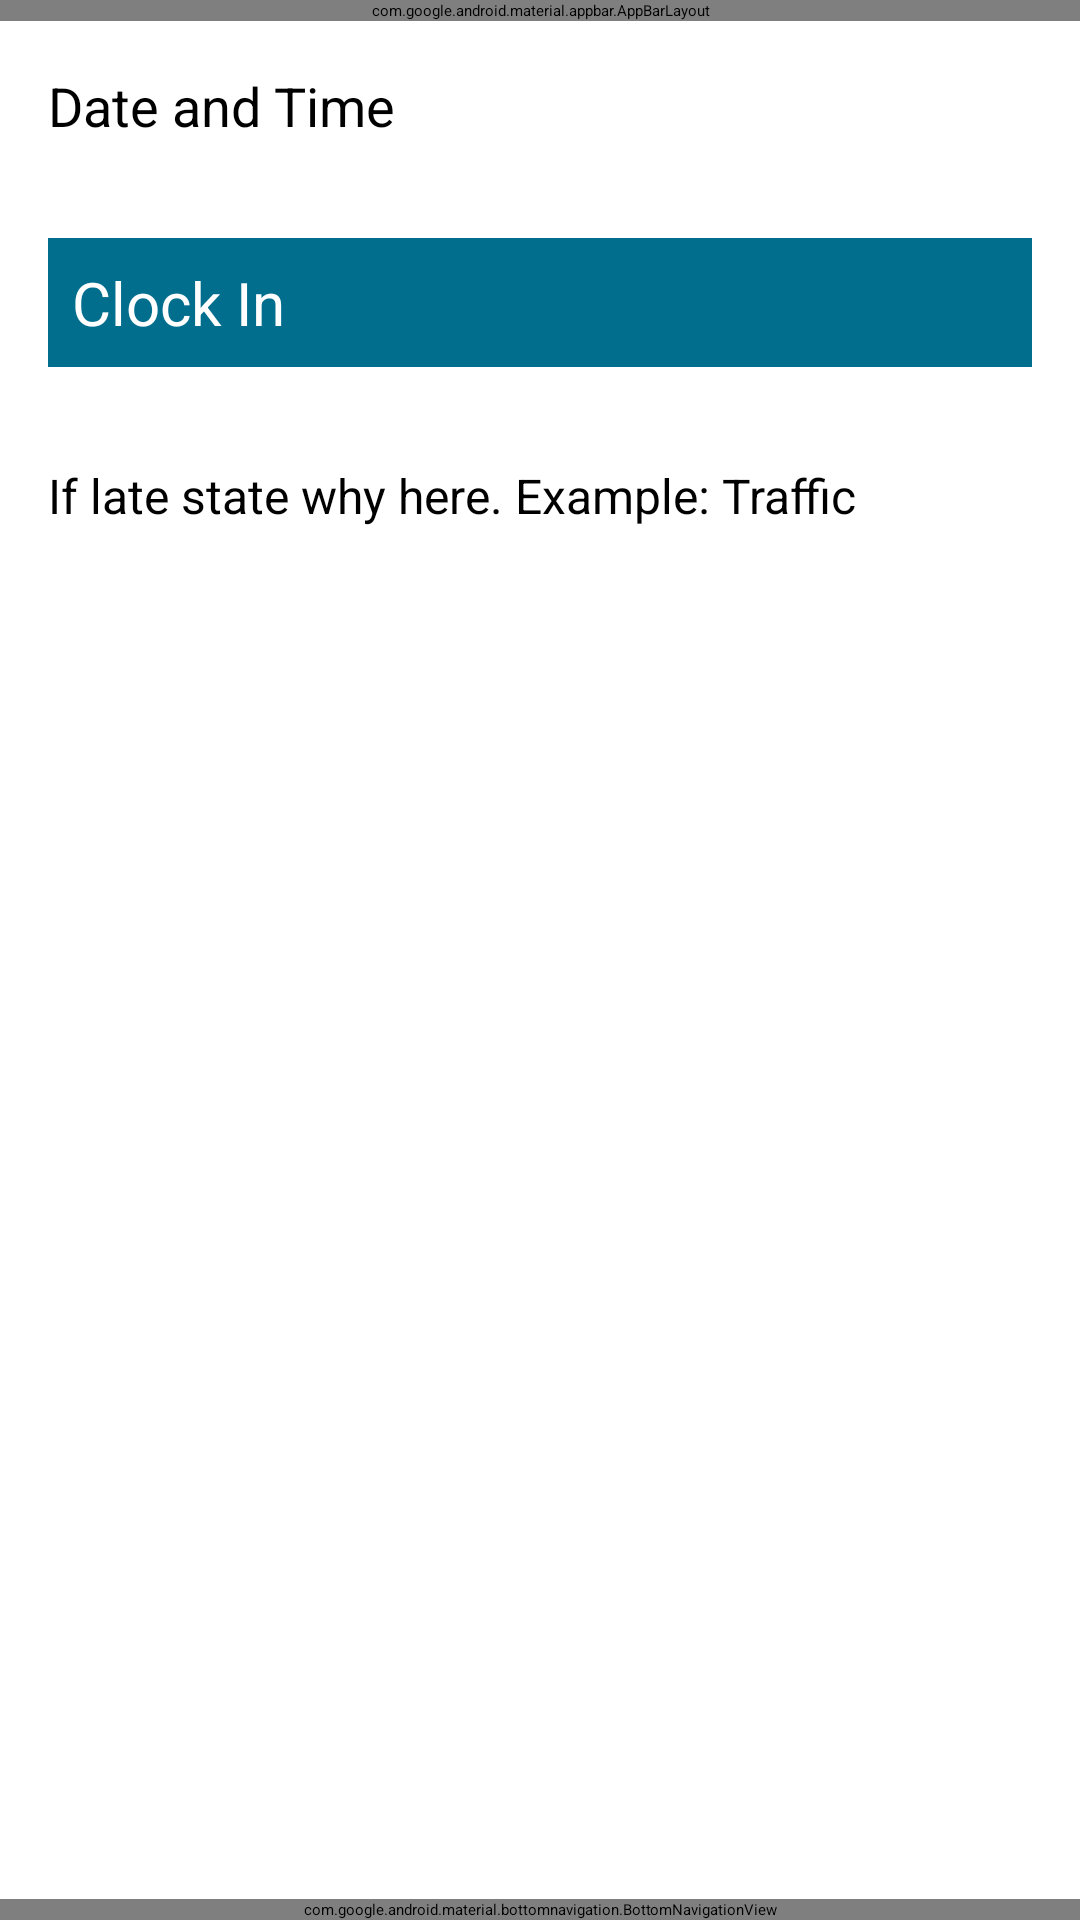

This screen was rendered from an Android layout file. Write that file and the resources it references.
<!-- AndroidManifest.xml: activity theme Theme.App.SplashScreen -->
<!-- res/layout/activity_main.xml -->
<?xml version="1.0" encoding="utf-8"?>
<androidx.constraintlayout.widget.ConstraintLayout
    xmlns:android="http://schemas.android.com/apk/res/android"
    xmlns:app="http://schemas.android.com/apk/res-auto"
    xmlns:tools="http://schemas.android.com/tools"
    android:layout_width="match_parent"
    android:layout_height="match_parent"
    tools:context="ie.setu.clockIn.activities.MainActivity">

    <RelativeLayout
        android:layout_width="match_parent"
        android:layout_height="wrap_content"
        app:layout_constraintBottom_toBottomOf="parent"
        app:layout_constraintTop_toTopOf="parent">

        <com.google.android.material.appbar.AppBarLayout
            android:id="@+id/appBarLayout"
            android:layout_width="match_parent"
            android:layout_height="wrap_content"
            android:background="@color/colorAccent"
            android:fitsSystemWindows="true"
            app:elevation="0dip"
            app:theme="@style/ThemeOverlay.AppCompat.Dark.ActionBar">


            <androidx.appcompat.widget.Toolbar
                android:id="@+id/toolbarAdd"
                android:layout_width="match_parent"
                android:layout_height="wrap_content"
                app:titleTextColor="@color/colorPrimary" />
        </com.google.android.material.appbar.AppBarLayout>

        <com.google.android.material.bottomnavigation.BottomNavigationView
            android:id="@+id/bottom_navigation"
            android:layout_width="match_parent"
            android:layout_height="wrap_content"
            android:layout_alignParentBottom="true"
            android:background="@color/colorAccent"
            app:itemIconTint="@color/white"
            app:itemTextColor="@color/white"
            app:menu="@menu/bottom_menu"
            app:labelVisibilityMode="labeled" />

        <ScrollView
            android:layout_width="match_parent"
            android:layout_height="match_parent"
            android:layout_below="@id/appBarLayout"
            android:fillViewport="true">

            <LinearLayout
                android:layout_width="match_parent"
                android:layout_height="wrap_content"
                android:orientation="vertical">

                <TextView
                    android:id="@+id/textDateTime"
                    android:layout_width="wrap_content"
                    android:layout_height="wrap_content"
                    android:padding="16dp"
                    android:text="Date and Time"
                    android:textSize="18sp"
                    app:layout_constraintEnd_toEndOf="parent"
                    app:layout_constraintStart_toStartOf="parent"
                    app:layout_constraintTop_toTopOf="parent" />

                <Button
                android:id="@+id/btnAdd"
                android:layout_width="match_parent"
                android:layout_height="wrap_content"
                android:layout_margin="16dp"
                android:background="@color/colorAccent"
                android:padding="8dp"
                android:stateListAnimator="@null"
                android:text="@string/button_addTime"
                android:visibility="visible"
                android:textColor="@android:color/white"
                android:textSize="20sp" />

                <EditText
                    android:id="@+id/description"
                    android:layout_width="match_parent"
                    android:layout_height="48dp"
                    android:layout_margin="8dp"
                    android:autofillHints="hint"
                    android:hint="@string/description_oflate"
                    android:inputType="text"
                    android:maxLength="25"
                    android:maxLines="1"
                    android:padding="8dp"
                    android:textColor="@color/colorPrimaryDark"
                    android:textSize="16sp" />
            </LinearLayout>
        </ScrollView>
    </RelativeLayout>

</androidx.constraintlayout.widget.ConstraintLayout>
<!-- resources referenced by this layout -->
<resources>
  <color name="colorAccent">#026E8E</color>
  <color name="colorPrimary">#FFFFFF</color>
  <color name="colorPrimaryDark">#000000</color>
  <color name="white">#FFFFFFFF</color>
  <string name="button_addTime">Clock In</string>
  <string name="description_oflate">If late state why here. Example: Traffic</string>
  <style name="Theme.App.SplashScreen" parent="Theme.SplashScreen">
         <item name="windowSplashScreenBackground">@color/blue</item>
         <item name="windowSplashScreenAnimatedIcon">@drawable/splash_icon</item>
         <item name="postSplashScreenTheme">@style/Base.Theme.ClockInSystem</item>
     </style>
  <color name="blue">#026E8E</color>
  <!-- drawable splash_icon (drawable) -->
  <vector xmlns:android="http://schemas.android.com/apk/res/android" android:height="170dp" android:tint="#FFFFFF" android:viewportHeight="24" android:viewportWidth="24" android:width="170dp">
        
      <path android:fillColor="@android:color/white" android:pathData="M11.99,2C6.47,2 2,6.48 2,12s4.47,10 9.99,10C17.52,22 22,17.52 22,12S17.52,2 11.99,2zM12,20c-4.42,0 -8,-3.58 -8,-8s3.58,-8 8,-8 8,3.58 8,8 -3.58,8 -8,8z"/>
        
      <path android:fillColor="@android:color/white" android:pathData="M12.5,7H11v6l5.25,3.15 0.75,-1.23 -4.5,-2.67z"/>
      
  </vector>
  <style name="Base.Theme.ClockInSystem" parent="Theme.MaterialComponents.Light.NoActionBar">
          
          <item name="colorPrimary">@color/colorAccent</item>
          <item name="colorPrimaryVariant">@color/colorPrimaryDark</item>
          <item name="colorOnPrimary">@color/white</item>
          
          <item name="colorOnSecondary">@color/black</item>
          
          <item name="android:statusBarColor">?attr/colorPrimaryVariant</item>
  
      </style>
  <color name="black">#FF000000</color>
</resources>
